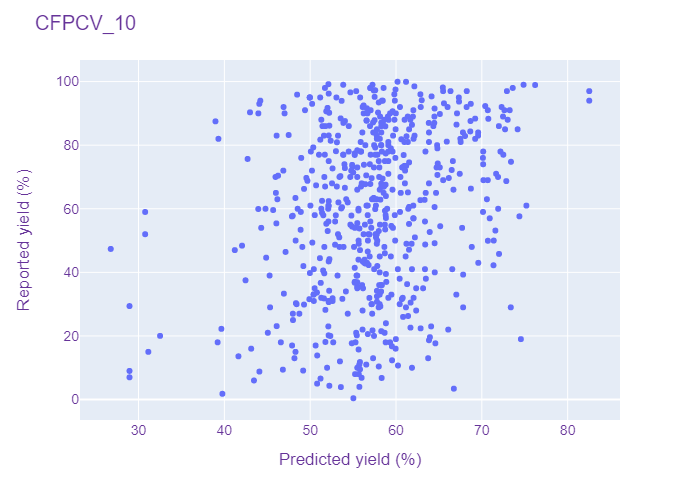

Values plotted in this chart, from the file beside it:
ECFPCV, 10, 34.94, 51.76227951049805
ECFPCV, 10, 63.0, 57.2
ECFPCV, 10, 65.0, 46
ECFPCV, 10, 33.65, 50.79
ECFPCV, 10, 93.44, 57.99
ECFPCV, 10, 68.8, 49.68
ECFPCV, 10, 95.0, 51.17
ECFPCV, 10, 10.7, 60.23
ECFPCV, 10, 17.0, 47.89
ECFPCV, 10, 35.0, 56.16
ECFPCV, 10, 80.01, 58.27
ECFPCV, 10, 98.0, 57.01
ECFPCV, 10, 87.8, 56.57
ECFPCV, 10, 58.0, 56.7
ECFPCV, 10, 89.0, 72.47
ECFPCV, 10, 29.0, 61.16
ECFPCV, 10, 62.0, 53.29
ECFPCV, 10, 81.4, 52.39
ECFPCV, 10, 8.0, 55.23
ECFPCV, 10, 91.0, 73.25
ECFPCV, 10, 18.0, 46.58
ECFPCV, 10, 74.0, 53.99
ECFPCV, 10, 16.76, 59.52
ECFPCV, 10, 99.0, 53.85
ECFPCV, 10, 94.0, 82.52
ECFPCV, 10, 18.0, 39.22
ECFPCV, 10, 28.0, 56.1
ECFPCV, 10, 97.0, 66.35
ECFPCV, 10, 52.0, 56.79
ECFPCV, 10, 75.0, 58
ECFPCV, 10, 59.0, 30.77
ECFPCV, 10, 52.0, 30.77
ECFPCV, 10, 44.46, 51.13
ECFPCV, 10, 4.0, 55.73
ECFPCV, 10, 87.5, 38.97
ECFPCV, 10, 9.11, 49.18
ECFPCV, 10, 54.6, 59.45
ECFPCV, 10, 85.0, 74.17
ECFPCV, 10, 31.57, 49.9
ECFPCV, 10, 81.86, 60.62
ECFPCV, 10, 84.32, 68.65
ECFPCV, 10, 53.15, 71.58
ECFPCV, 10, 17.0, 50.63
ECFPCV, 10, 90.66, 51.88
ECFPCV, 10, 39.0, 55.49
ECFPCV, 10, 51.0, 53.39
ECFPCV, 10, 10.0, 51.97
ECFPCV, 10, 11.8, 55.8
ECFPCV, 10, 34.0, 58.27
ECFPCV, 10, 37.5, 42.47
ECFPCV, 10, 35.53, 55.49
ECFPCV, 10, 8.8, 44.08
ECFPCV, 10, 73.24, 54.93
ECFPCV, 10, 76.0, 70.13
ECFPCV, 10, 58.0, 50.53
ECFPCV, 10, 60.1, 53.61
ECFPCV, 10, 59.6, 45.68
ECFPCV, 10, 85.0, 57.78
ECFPCV, 10, 11.0, 56.53
ECFPCV, 10, 60.5, 53.71
ECFPCV, 10, 90.66, 59.61
... 533 more rows
